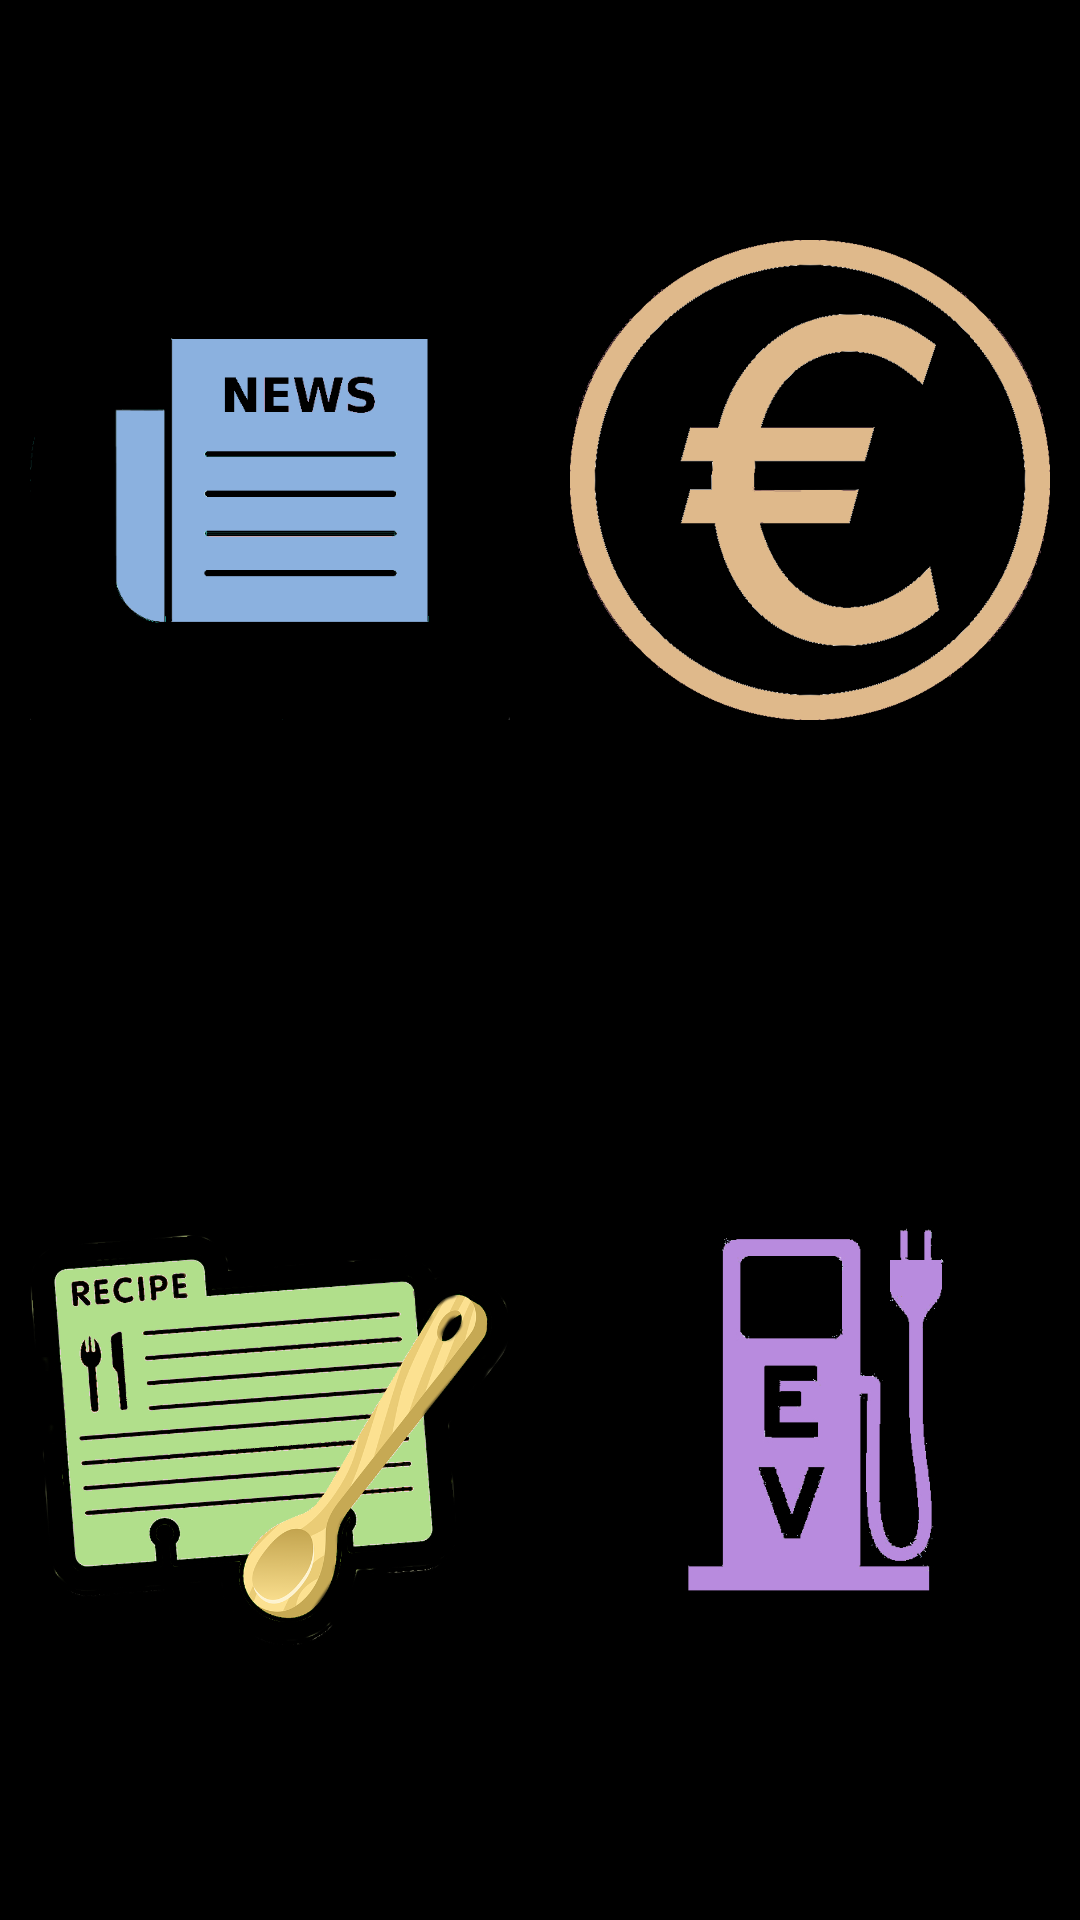

This screen was rendered from an Android layout file. Write that file and the resources it references.
<!-- AndroidManifest.xml: application theme AppTheme -->
<!-- res/layout/activity_main.xml -->
<FrameLayout xmlns:android="http://schemas.android.com/apk/res/android"
    android:layout_width="match_parent"
    android:layout_height="match_parent"
    android:background="#000000" >

    <LinearLayout
        android:layout_width="fill_parent"
        android:layout_height="fill_parent"
        android:orientation="vertical">


        <LinearLayout
            android:orientation="vertical"
            android:layout_width="fill_parent"
            android:layout_height="fill_parent">

            <LinearLayout
                android:orientation="horizontal"
                android:layout_width="fill_parent"
                android:layout_weight="1"
                android:layout_height="wrap_content">

                <LinearLayout
                    android:orientation="vertical"
                    android:layout_width="0dp"
                    android:layout_weight="1"
                    android:padding="10dip"
                    android:layout_height="fill_parent">

                    <ImageView
                        android:id="@+id/image1"
                        android:layout_height="fill_parent"
                        android:adjustViewBounds="true"
                        android:scaleType="fitCenter"
                        android:src="@drawable/news"
                        android:layout_width="fill_parent"
                        android:layout_gravity="center"
                        android:onClick="news"/>
                </LinearLayout>

                <LinearLayout
                    android:orientation="vertical"
                    android:layout_width="0dp"
                    android:layout_weight="1"
                    android:padding="10dip"
                    android:layout_height="fill_parent">

                    <ImageView
                        android:id="@+id/image2"
                        android:layout_height="fill_parent"
                        android:adjustViewBounds="true"
                        android:scaleType="fitCenter"
                        android:src="@drawable/currency"
                        android:layout_width="fill_parent"
                        android:layout_gravity="center"
                        android:onClick="currency"/>
                </LinearLayout>
            </LinearLayout>

            <LinearLayout
                android:orientation="horizontal"
                android:layout_weight="1"
                android:layout_width="fill_parent"
                android:layout_height="wrap_content">

                <LinearLayout
                    android:orientation="vertical"
                    android:layout_width="0dp"
                    android:layout_weight="1"
                    android:padding="10dip"
                    android:layout_height="fill_parent">

                    <ImageView
                        android:id="@+id/image3"
                        android:layout_height="fill_parent"
                        android:adjustViewBounds="true"
                        android:scaleType="fitCenter"
                        android:src="@drawable/recipe"
                        android:layout_width="fill_parent"
                        android:layout_gravity="center"
                        android:onClick="recipes"/>
                </LinearLayout>

                <LinearLayout
                    android:orientation="vertical"
                    android:layout_width="0dp"
                    android:layout_weight="1"
                    android:padding="10dip"
                    android:layout_height="fill_parent">

                    <ImageView
                        android:id="@+id/image4"
                        android:layout_height="fill_parent"
                        android:adjustViewBounds="true"
                        android:scaleType="fitCenter"
                        android:layout_width="fill_parent"
                        android:layout_gravity="center"
                        android:src="@drawable/stations"
                        android:onClick="stations"/>
                </LinearLayout>
            </LinearLayout>
        </LinearLayout>
    </LinearLayout>
</FrameLayout>
<!-- resources referenced by this layout -->
<resources>
  <!-- drawable currency: png bitmap (drawable, 49283 bytes) -->
  <!-- drawable news: png bitmap (drawable, 8473 bytes) -->
  <!-- drawable recipe: png bitmap (drawable, 258902 bytes) -->
  <!-- drawable stations: jpg bitmap (drawable, 40842 bytes) -->
  <style name="AppTheme" parent="Theme.AppCompat.Light.NoActionBar">
          
          <item name="colorPrimary">@color/colorPrimary</item>
          <item name="colorPrimaryDark">@color/colorPrimaryDark</item>
          <item name="colorAccent">@color/colorAccent</item>
  
      </style>
  <!-- not gathered from this repository: default colours our renderer supplied (Android Studio template values) -->
  <color name="colorPrimary">#FF6200EE</color>
  <color name="colorPrimaryDark">#FF3700B3</color>
  <color name="colorAccent">#FF03DAC5</color>
</resources>
